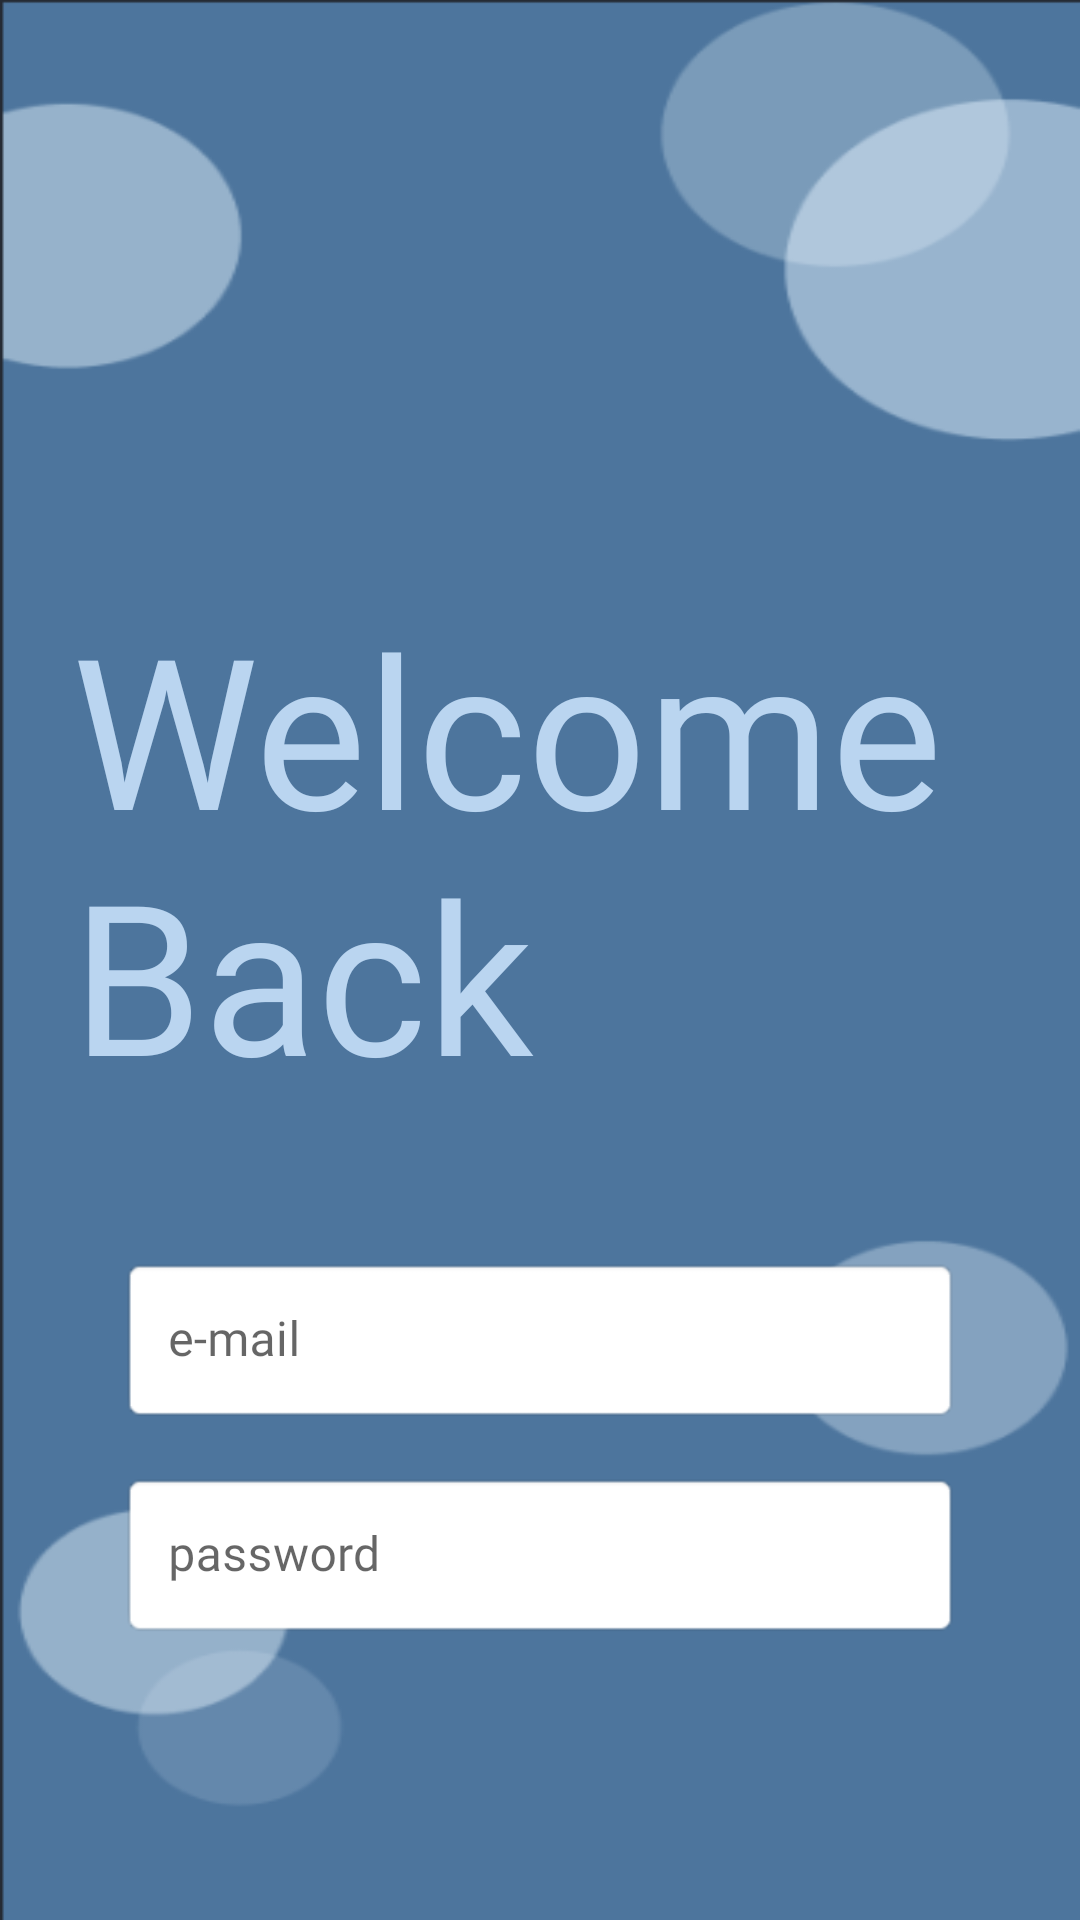

Reconstruct the res/layout file that produces this screen, plus the resources it refers to.
<!-- AndroidManifest.xml: application theme Theme.SleepOnTrack_App -->
<!-- res/layout/login_activity.xml -->
<?xml version="1.0" encoding="utf-8"?>
<androidx.constraintlayout.widget.ConstraintLayout
    xmlns:android="http://schemas.android.com/apk/res/android"
    xmlns:app="http://schemas.android.com/apk/res-auto"
    xmlns:tools="http://schemas.android.com/tools"
    android:layout_width="match_parent"
    android:layout_height="match_parent"
    android:padding="24dp"
    android:background="@drawable/background_bubbles"
    tools:context=".LoginActivity">

    
    <TextView
        android:id="@+id/sleep_text"
        android:layout_width="wrap_content"
        android:layout_height="wrap_content"
        android:layout_marginTop="172dp"
        android:fontFamily="@font/montez"
        android:text="Welcome Back"
        android:textColor="#BAD5F0"
        android:textSize="70sp"
        app:layout_constraintTop_toTopOf="parent"
        app:layout_constraintStart_toStartOf="parent"
        app:layout_constraintEnd_toEndOf="parent"
        app:layout_constraintHorizontal_bias="0.5" />

    
    <com.google.android.material.textfield.TextInputLayout
        android:id="@+id/emailLayout"
        android:layout_width="0dp"
        android:layout_height="wrap_content"
        app:boxBackgroundMode="filled"
        app:boxBackgroundColor="#E6F6FF"
        app:boxStrokeWidth="0dp"
        android:layout_marginTop="48dp"
        android:layout_marginHorizontal="16dp"
        app:layout_constraintTop_toBottomOf="@id/sleep_text"
        app:layout_constraintStart_toStartOf="parent"
        app:layout_constraintEnd_toEndOf="parent">

        <com.google.android.material.textfield.TextInputEditText
            android:id="@+id/email_text"
            android:layout_width="match_parent"
            android:layout_height="wrap_content"
            android:background="@android:drawable/editbox_background"
            android:fontFamily="@font/eczar_semibold"
            android:hint="e-mail"
            android:inputType="textEmailAddress"
            android:textColor="#4D749C"
            android:textColorHint="#AAAAAA"
            tools:ignore="TouchTargetSizeCheck" />
    </com.google.android.material.textfield.TextInputLayout>

    
    <com.google.android.material.textfield.TextInputLayout
        android:id="@+id/passwordLayout"
        android:layout_width="0dp"
        android:layout_height="wrap_content"
        app:boxBackgroundMode="filled"
        app:boxBackgroundColor="#E6F6FF"
        app:boxStrokeWidth="0dp"
        android:layout_marginTop="16dp"
        android:layout_marginHorizontal="16dp"
        app:layout_constraintTop_toBottomOf="@id/emailLayout"
        app:layout_constraintStart_toStartOf="parent"
        app:layout_constraintEnd_toEndOf="parent">

        <com.google.android.material.textfield.TextInputEditText
            android:id="@+id/password_text"
            android:layout_width="match_parent"
            android:layout_height="wrap_content"
            android:background="@android:drawable/editbox_background"
            android:fontFamily="@font/eczar_semibold"
            android:hint="password"
            android:inputType="textPassword"
            android:textColor="#4D749C"
            android:textColorHint="#AAAAAA"
            tools:ignore="TouchTargetSizeCheck" />
    </com.google.android.material.textfield.TextInputLayout>

    

    

    <Button
        android:id="@+id/confirm_button_full"
        android:layout_width="0dp"
        android:layout_height="90dp"
        android:layout_marginHorizontal="16dp"
        android:layout_marginTop="72dp"
        android:background="@drawable/rounded_button"
        android:fontFamily="@font/eczar_semibold"
        android:text="LOG IN"
        android:textColor="#4D749C"
        android:textSize="30sp"
        app:layout_constraintEnd_toEndOf="parent"
        app:layout_constraintHorizontal_bias="0.0"
        app:layout_constraintStart_toStartOf="parent"
        app:layout_constraintTop_toBottomOf="@id/passwordLayout" />

    <TextView
        android:id="@+id/logo"
        android:layout_width="wrap_content"
        android:layout_height="wrap_content"
        android:layout_marginTop="756dp"
        android:fontFamily="@font/montez"
        android:text="SOT"
        android:textColor="#BAD5F0"
        android:textSize="50sp"
        app:layout_constraintTop_toTopOf="parent"
        app:layout_constraintStart_toStartOf="parent"
        app:layout_constraintEnd_toEndOf="parent" />

</androidx.constraintlayout.widget.ConstraintLayout>
<!-- resources referenced by this layout -->
<resources>
  <!-- drawable background_bubbles: png bitmap (drawable, 15140 bytes) -->
  <!-- drawable rounded_button (drawable) -->
  <shape xmlns:android="http://schemas.android.com/apk/res/android"
      android:shape="rectangle">
  
      <solid android:color="#BAD5F0" />
      <corners android:radius="45dp" />
  </shape>
  <style name="Theme.SleepOnTrack_App" parent="Theme.MaterialComponents.DayNight.NoActionBar">
          
          <item name="colorPrimary">#BAD5F0</item>
          <item name="colorPrimaryVariant">#4D749C</item>
          <item name="colorOnPrimary">#FFFFFF</item>
          <item name="android:statusBarColor" tools:targetApi="l">#4D749C</item>
      </style>
</resources>
